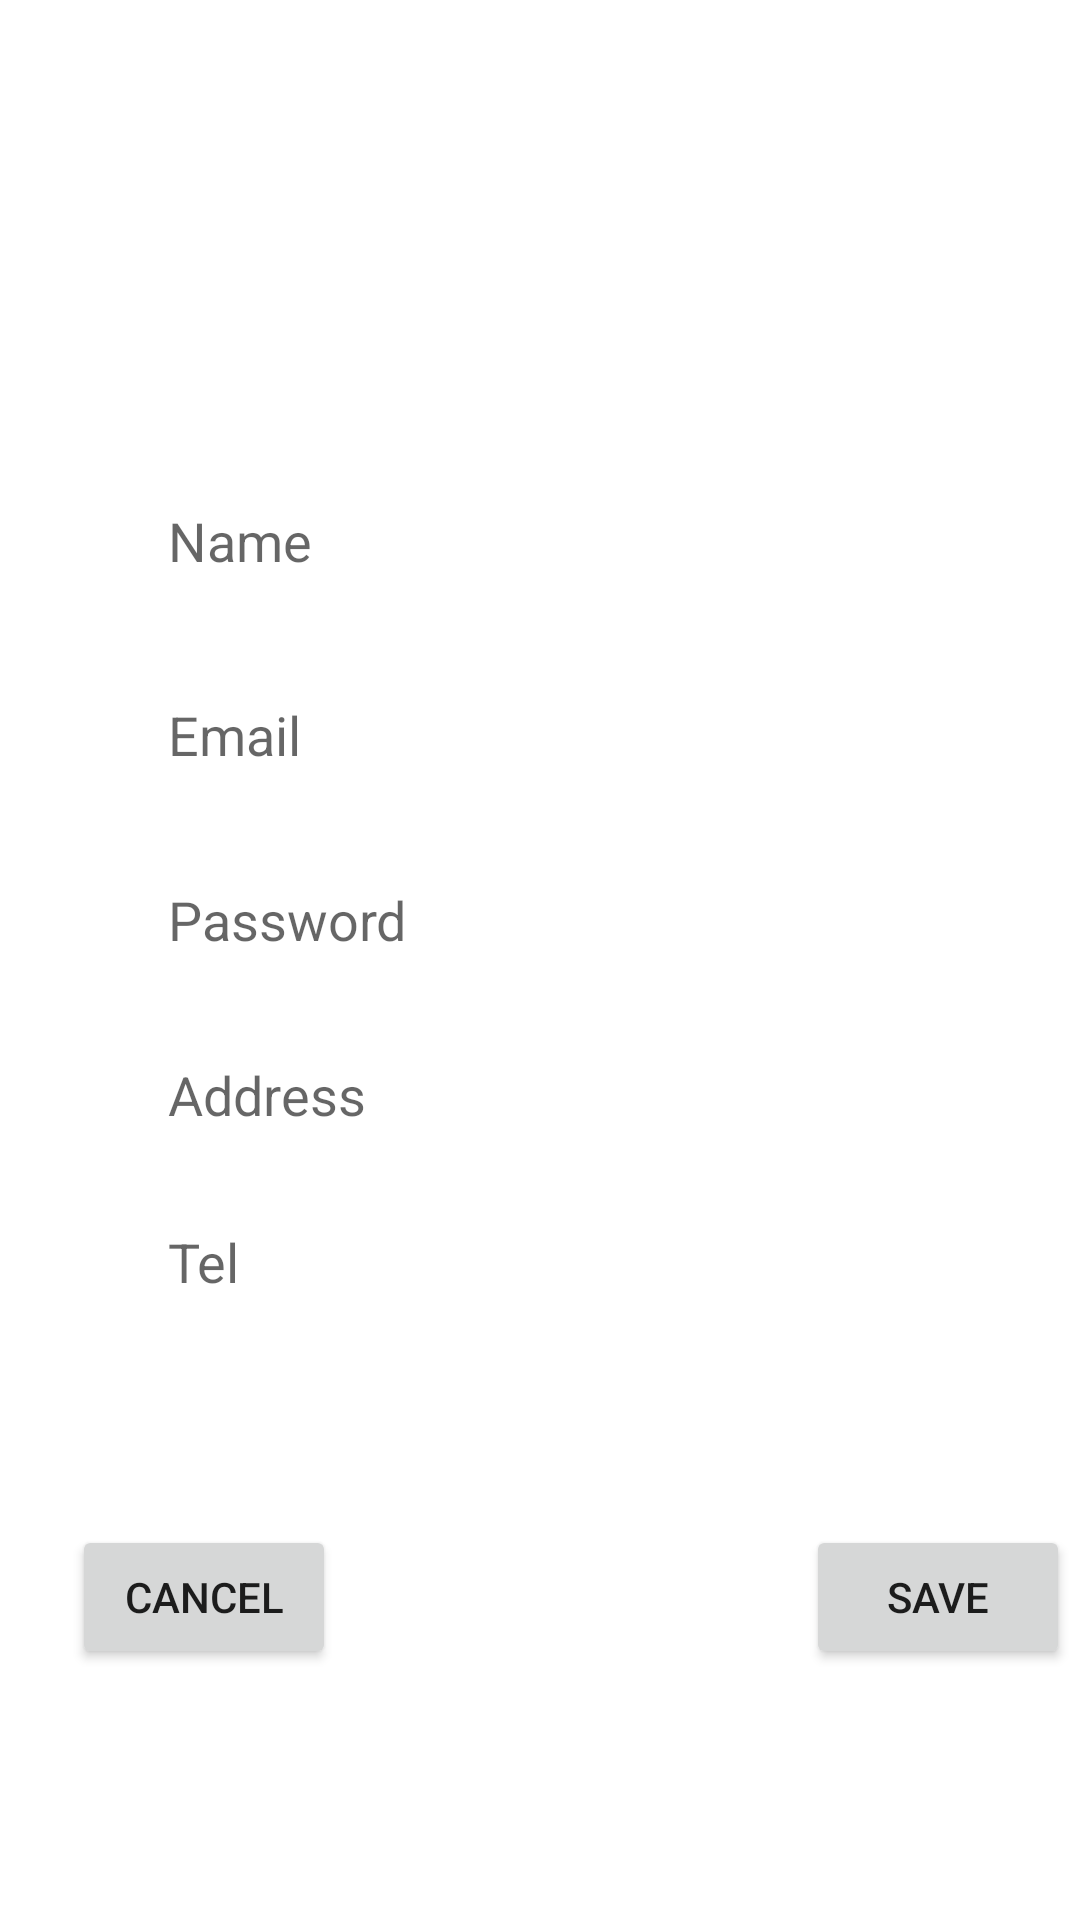

Reconstruct the res/layout file that produces this screen, plus the resources it refers to.
<!-- AndroidManifest.xml: application theme Theme.MyFoodApplication -->
<!-- res/layout/activity_edit_profile.xml -->
<?xml version="1.0" encoding="utf-8"?>
<androidx.constraintlayout.widget.ConstraintLayout xmlns:android="http://schemas.android.com/apk/res/android"
    xmlns:app="http://schemas.android.com/apk/res-auto"
    xmlns:tools="http://schemas.android.com/tools"
    android:layout_width="match_parent"
    android:layout_height="match_parent"
    tools:context=".Activity.Edit_Profile">

    <androidx.cardview.widget.CardView
        android:id="@+id/cardView"
        android:layout_width="100dp"
        android:layout_height="90dp"
        android:layout_marginTop="24dp"
        app:cardCornerRadius="50dp"
        app:cardElevation="0dp"
        app:layout_constraintBottom_toBottomOf="parent"
        app:layout_constraintEnd_toEndOf="parent"
        app:layout_constraintStart_toStartOf="parent"
        app:layout_constraintTop_toTopOf="parent"
        app:layout_constraintVertical_bias="0.0">

        <ImageView
            android:id="@+id/profile2"
            android:layout_width="match_parent"
            android:layout_height="match_parent"
            android:scaleType="centerCrop"
            android:src="@drawable/user"
            tools:ignore="ContentDescription" />


    </androidx.cardview.widget.CardView>

    <androidx.constraintlayout.widget.ConstraintLayout
        android:id="@+id/body"
        android:layout_width="match_parent"
        android:layout_height="529dp"
        android:layout_marginTop="32dp"
        android:layout_marginBottom="6dp"
        app:layout_constraintBottom_toBottomOf="parent"
        app:layout_constraintEnd_toEndOf="parent"
        app:layout_constraintHorizontal_bias="0.0"
        app:layout_constraintStart_toStartOf="parent"
        app:layout_constraintTop_toBottomOf="@+id/cardView">

        <EditText
            android:id="@+id/nameModif"
            android:layout_width="0dp"
            android:layout_height="wrap_content"
            android:background="@drawable/edit_text_bg"
            android:hint="Name"
            android:paddingLeft="20dp"
            android:paddingTop="10dp"
            android:paddingBottom="10dp"
            app:layout_constraintBottom_toBottomOf="parent"
            app:layout_constraintEnd_toEndOf="parent"
            app:layout_constraintStart_toStartOf="parent"
            app:layout_constraintTop_toTopOf="parent"
            app:layout_constraintVertical_bias="0.067"
            app:layout_constraintWidth_percent=".8" />

        <EditText
            android:id="@+id/passModif"
            android:layout_width="0dp"
            android:layout_height="wrap_content"
            android:background="@drawable/edit_text_bg"
            android:hint="Password"
            android:inputType="textPassword"
            android:paddingLeft="20dp"
            android:paddingTop="10dp"
            android:paddingBottom="10dp"
            app:layout_constraintBottom_toBottomOf="parent"
            app:layout_constraintEnd_toEndOf="parent"
            app:layout_constraintHorizontal_bias=".5"
            app:layout_constraintStart_toStartOf="parent"
            app:layout_constraintTop_toBottomOf="@id/mailModif"
            app:layout_constraintVertical_bias="0.050000012"
            app:layout_constraintWidth_percent=".8" />

        <EditText
            android:id="@+id/mailModif"
            android:layout_width="0dp"
            android:layout_height="wrap_content"
            android:background="@drawable/edit_text_bg"
            android:hint="Email"
            android:paddingLeft="20dp"
            android:paddingTop="10dp"
            android:paddingBottom="10dp"
            app:layout_constraintBottom_toBottomOf="parent"
            app:layout_constraintEnd_toEndOf="parent"
            app:layout_constraintStart_toStartOf="parent"
            app:layout_constraintTop_toBottomOf="@+id/nameModif"
            app:layout_constraintVertical_bias="0.050000012"
            app:layout_constraintWidth_percent=".8" />

        <EditText
            android:id="@+id/addressModif"
            android:layout_width="0dp"
            android:layout_height="wrap_content"
            android:background="@drawable/edit_text_bg"
            android:hint="Address"
            android:paddingLeft="20dp"
            android:paddingTop="10dp"
            android:paddingBottom="10dp"
            app:layout_constraintBottom_toBottomOf="parent"
            app:layout_constraintEnd_toEndOf="parent"
            app:layout_constraintStart_toStartOf="parent"
            app:layout_constraintTop_toBottomOf="@+id/passModif"
            app:layout_constraintVertical_bias="0.050000012"
            app:layout_constraintWidth_percent=".8" />

        <EditText
            android:id="@+id/telModif"
            android:layout_width="0dp"
            android:layout_height="wrap_content"
            android:background="@drawable/edit_text_bg"
            android:hint="Tel"
            android:paddingLeft="20dp"
            android:paddingTop="10dp"
            android:paddingBottom="10dp"
            app:layout_constraintBottom_toBottomOf="parent"
            app:layout_constraintEnd_toEndOf="parent"
            app:layout_constraintStart_toStartOf="parent"
            app:layout_constraintTop_toBottomOf="@+id/addressModif"
            app:layout_constraintVertical_bias="0.050000012"
            app:layout_constraintWidth_percent=".8" />

        <Button
            android:id="@+id/btnSave"
            android:layout_width="wrap_content"
            android:layout_height="wrap_content"
            android:layout_marginStart="294dp"
            android:layout_marginTop="32dp"
            android:layout_marginEnd="29dp"
            android:layout_marginBottom="65dp"
            android:text="Save"
            app:layout_constraintBottom_toBottomOf="parent"
            app:layout_constraintEnd_toEndOf="parent"
            app:layout_constraintStart_toStartOf="parent"
            app:layout_constraintTop_toBottomOf="@+id/telModif" />

        <Button
            android:id="@+id/btnCancel"
            android:layout_width="wrap_content"
            android:layout_height="wrap_content"
            android:layout_marginStart="34dp"
            android:layout_marginTop="32dp"
            android:layout_marginEnd="167dp"
            android:layout_marginBottom="65dp"
            android:text="Cancel"
            app:layout_constraintBottom_toBottomOf="parent"
            app:layout_constraintEnd_toStartOf="@+id/btnSave"
            app:layout_constraintStart_toStartOf="parent"
            app:layout_constraintTop_toBottomOf="@+id/telModif" />


    </androidx.constraintlayout.widget.ConstraintLayout>

</androidx.constraintlayout.widget.ConstraintLayout>
<!-- resources referenced by this layout -->
<resources>
  <style name="Theme.MyFoodApplication" parent="Theme.MaterialComponents.DayNight.NoActionBar">
          
          <item name="colorPrimary">@color/purple_500</item>
          <item name="colorPrimaryVariant">@color/purple_700</item>
          <item name="colorOnPrimary">@color/white</item>
          
          <item name="colorSecondary">@color/teal_200</item>
          <item name="colorSecondaryVariant">@color/teal_700</item>
          <item name="colorOnSecondary">@color/black</item>
          
          <item name="android:statusBarColor" tools:targetApi="l">?attr/colorPrimaryVariant</item>
          
      </style>
  <!-- not gathered from this repository: default colours our renderer supplied (Android Studio template values) -->
  <color name="purple_500">#FF6200EE</color>
  <color name="purple_700">#FF3700B3</color>
  <color name="teal_200">#FF03DAC5</color>
  <color name="teal_700">#FF018786</color>
  <color name="black">#FF000000</color>
  <color name="white">#FFFFFFFF</color>
</resources>
